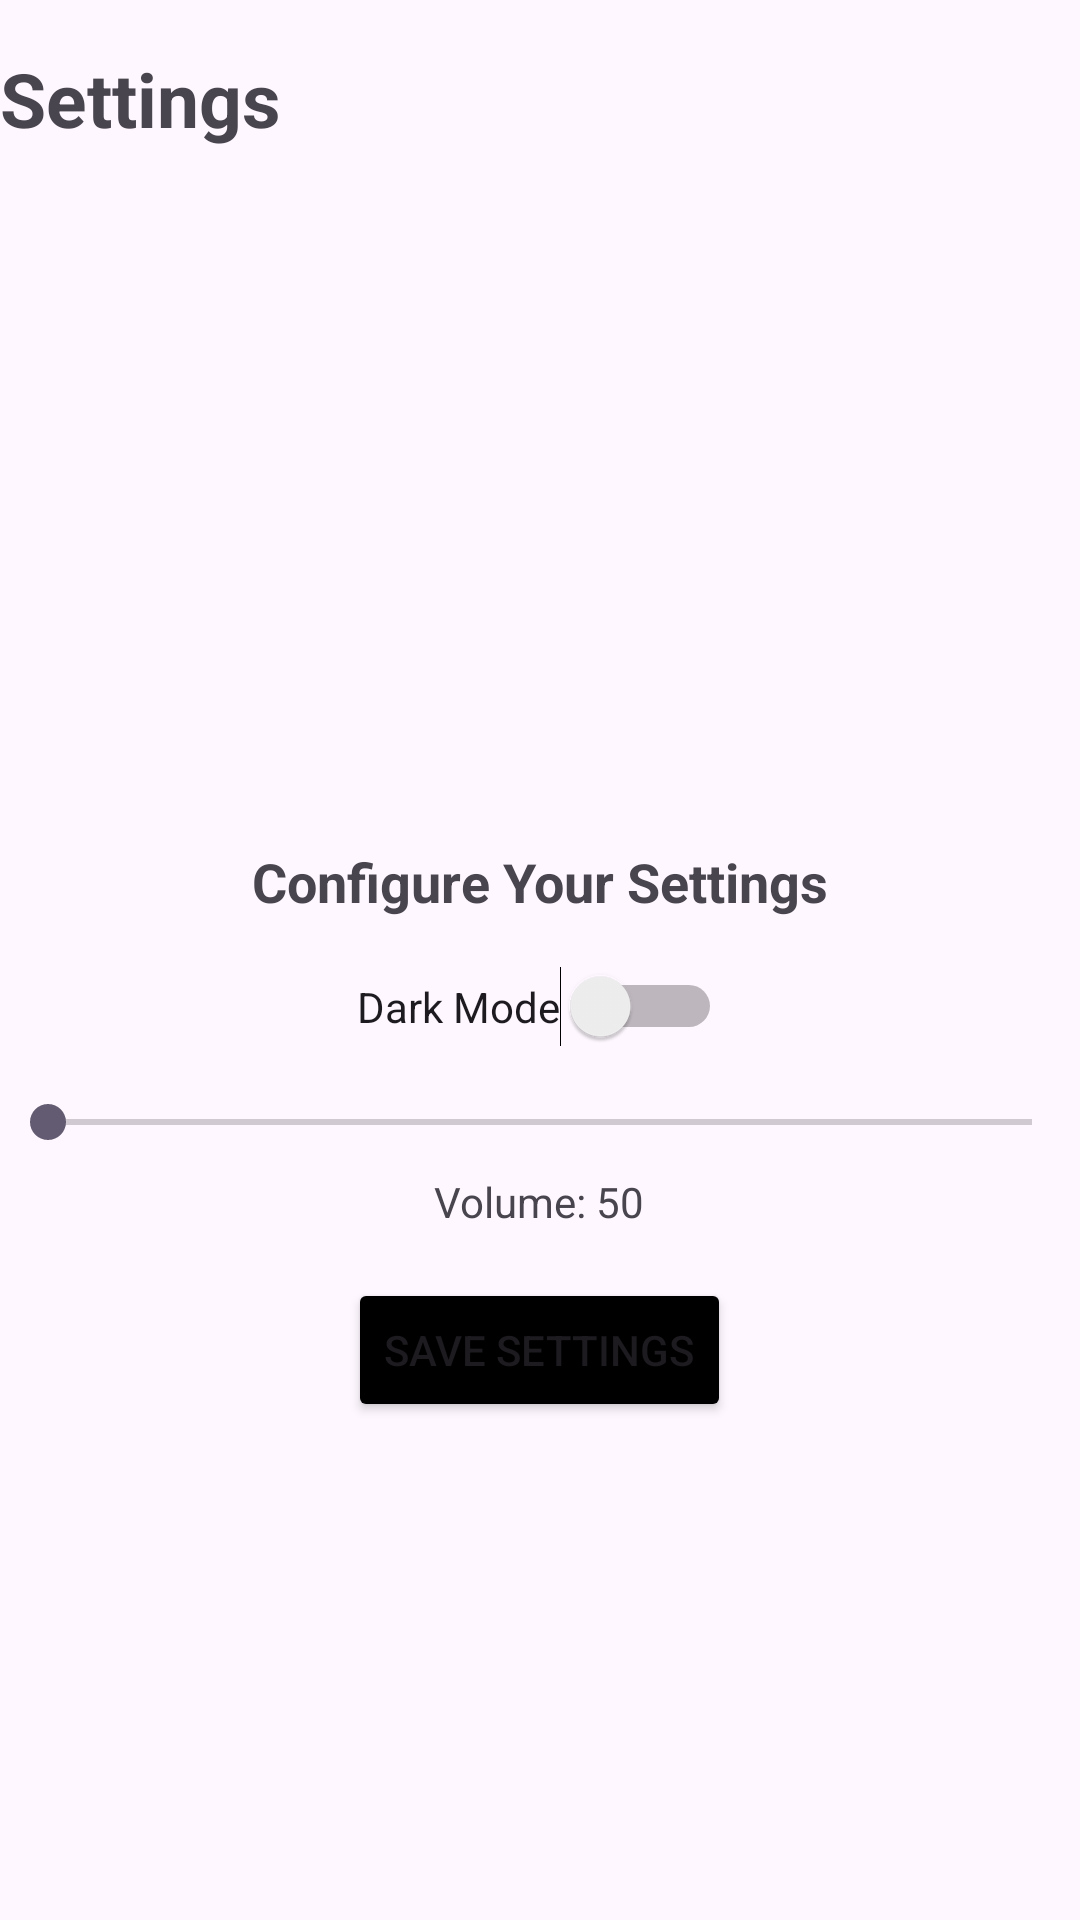

Android layout source for this screen:
<!-- AndroidManifest.xml: application theme Theme.QuizAppForAdvanceAndroidExcercise -->
<!-- res/layout/fragment_settings.xml -->
<?xml version="1.0" encoding="utf-8"?>
<FrameLayout xmlns:android="http://schemas.android.com/apk/res/android"
    xmlns:tools="http://schemas.android.com/tools"
    android:layout_width="match_parent"
    android:layout_height="match_parent"
    tools:context=".SettingsFragment">

    <TextView
        android:layout_width="wrap_content"
        android:layout_height="wrap_content"
        android:layout_marginTop="16dp"
        android:text="Settings"
        android:textSize="25sp"
        android:textStyle="bold" />
    <LinearLayout xmlns:android="http://schemas.android.com/apk/res/android"
        android:layout_width="match_parent"
        android:layout_height="match_parent"
        android:orientation="vertical"
        android:gravity="center">

        <ImageView
            android:layout_width="100dp"
            android:layout_height="100dp"
            android:src="@drawable/icons8_settings_100"
            android:contentDescription="Settings Icon"/>

        <TextView
            android:layout_width="wrap_content"
            android:layout_height="wrap_content"
            android:text="Configure Your Settings"
            android:textSize="18sp"
            android:textStyle="bold"
            android:layout_marginTop="16dp" />

        <Switch
            android:id="@+id/switchDarkMode"
            android:layout_width="wrap_content"
            android:layout_height="wrap_content"
            android:text="Dark Mode"
            android:layout_marginTop="16dp" />

        <SeekBar
            android:id="@+id/seekBarVolume"
            android:layout_width="match_parent"
            android:layout_height="wrap_content"
            android:max="100"
            android:layout_marginTop="16dp" />

        <TextView
            android:layout_width="wrap_content"
            android:layout_height="wrap_content"
            android:text="Volume: 50"
            android:id="@+id/textViewVolume"
            android:layout_marginTop="8dp" />

        <Button
            android:id="@+id/btnSaveSettings"
            android:layout_width="wrap_content"
            android:layout_height="wrap_content"
            android:text="Save Settings"
            android:backgroundTint="@color/black"
            android:layout_marginTop="16dp" />



    </LinearLayout>

</FrameLayout>
<!-- resources referenced by this layout -->
<resources>
  <style name="Theme.QuizAppForAdvanceAndroidExcercise" parent="Base.Theme.QuizAppForAdvanceAndroidExcercise" />
  <style name="Base.Theme.QuizAppForAdvanceAndroidExcercise" parent="Theme.Material3.DayNight.NoActionBar">
          
          
      </style>
  <!-- not gathered from this repository: default colours our renderer supplied (Android Studio template values) -->
  <color name="black">#FF000000</color>
</resources>
